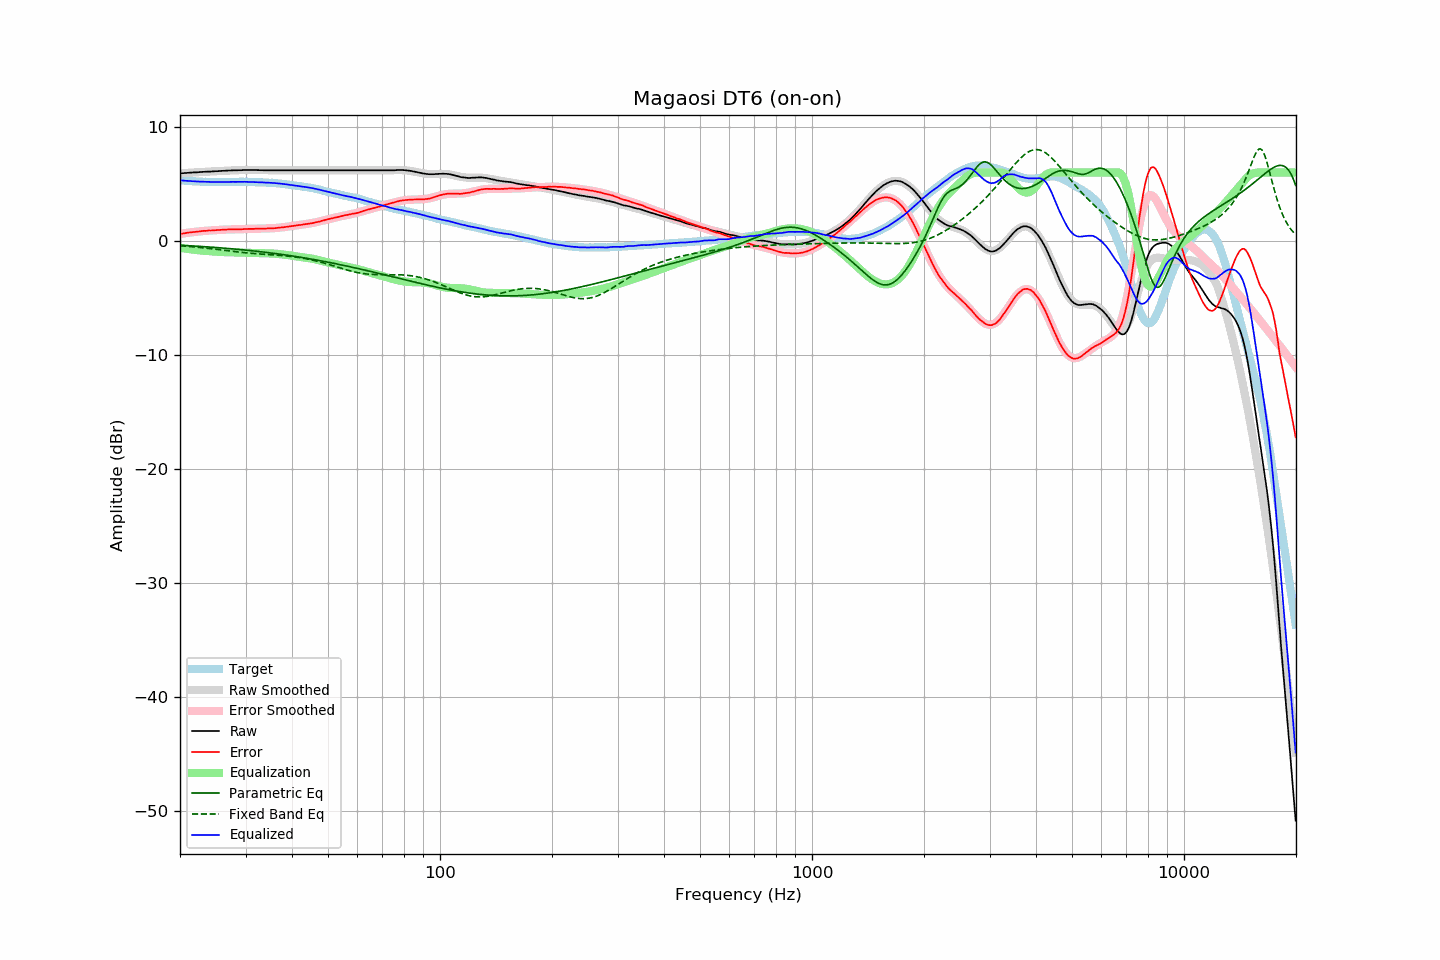

Source data for this figure (header and first rows):
frequency, raw, error, smoothed, error_smoothed, equalization, parametric_eq, fixed_band_eq, equalized_raw, equalized_smoothed, target
20.00, 5.92, 0.61, 5.92, 0.61, -0.61, -0.38, -0.43, 5.32, 5.32, 5.32
20.20, 5.93, 0.63, 5.93, 0.63, -0.63, -0.39, -0.44, 5.30, 5.30, 5.30
20.40, 5.94, 0.65, 5.94, 0.65, -0.65, -0.40, -0.45, 5.29, 5.29, 5.29
20.61, 5.95, 0.67, 5.95, 0.67, -0.67, -0.41, -0.46, 5.28, 5.28, 5.28
20.81, 5.96, 0.70, 5.96, 0.69, -0.69, -0.41, -0.47, 5.27, 5.27, 5.26
21.02, 5.97, 0.72, 5.97, 0.71, -0.71, -0.42, -0.48, 5.26, 5.26, 5.25
21.23, 5.98, 0.74, 5.98, 0.73, -0.73, -0.43, -0.49, 5.25, 5.25, 5.24
21.44, 5.99, 0.74, 5.99, 0.75, -0.75, -0.44, -0.51, 5.24, 5.24, 5.25
21.66, 6.00, 0.77, 6.00, 0.77, -0.77, -0.45, -0.52, 5.23, 5.23, 5.23
21.87, 6.01, 0.78, 6.01, 0.79, -0.79, -0.45, -0.53, 5.23, 5.22, 5.23
22.09, 6.01, 0.80, 6.02, 0.80, -0.80, -0.46, -0.55, 5.21, 5.22, 5.21
22.31, 6.02, 0.81, 6.03, 0.82, -0.82, -0.47, -0.56, 5.21, 5.21, 5.21
22.54, 6.03, 0.83, 6.03, 0.83, -0.83, -0.48, -0.57, 5.20, 5.20, 5.20
22.76, 6.04, 0.84, 6.04, 0.84, -0.84, -0.49, -0.59, 5.20, 5.20, 5.20
22.99, 6.05, 0.86, 6.05, 0.86, -0.86, -0.50, -0.60, 5.20, 5.19, 5.19
23.22, 6.06, 0.88, 6.06, 0.87, -0.87, -0.51, -0.62, 5.19, 5.19, 5.18
23.45, 6.06, 0.87, 6.06, 0.88, -0.88, -0.52, -0.63, 5.18, 5.18, 5.19
23.69, 6.07, 0.89, 6.07, 0.89, -0.89, -0.53, -0.65, 5.18, 5.18, 5.18
23.92, 6.08, 0.92, 6.08, 0.90, -0.90, -0.54, -0.66, 5.18, 5.17, 5.17
24.16, 6.08, 0.91, 6.09, 0.91, -0.91, -0.55, -0.68, 5.17, 5.17, 5.18
24.40, 6.09, 0.92, 6.09, 0.92, -0.92, -0.56, -0.70, 5.17, 5.17, 5.18
24.65, 6.10, 0.93, 6.10, 0.93, -0.93, -0.57, -0.71, 5.17, 5.17, 5.17
24.89, 6.11, 0.94, 6.11, 0.94, -0.94, -0.58, -0.73, 5.17, 5.17, 5.17
25.14, 6.11, 0.95, 6.12, 0.95, -0.95, -0.59, -0.75, 5.16, 5.17, 5.16
25.39, 6.12, 0.96, 6.13, 0.96, -0.96, -0.60, -0.76, 5.16, 5.17, 5.16
25.65, 6.13, 0.97, 6.13, 0.97, -0.97, -0.61, -0.78, 5.17, 5.17, 5.16
25.91, 6.14, 0.98, 6.14, 0.98, -0.98, -0.62, -0.80, 5.17, 5.17, 5.16
26.16, 6.15, 0.98, 6.15, 0.98, -0.98, -0.63, -0.82, 5.17, 5.16, 5.17
26.43, 6.15, 0.98, 6.16, 0.99, -0.99, -0.64, -0.84, 5.16, 5.17, 5.17
26.69, 6.16, 0.99, 6.16, 0.99, -0.99, -0.66, -0.85, 5.17, 5.17, 5.17
26.96, 6.17, 1.01, 6.17, 1.00, -1.00, -0.67, -0.87, 5.17, 5.17, 5.17
27.23, 6.17, 1.01, 6.17, 1.00, -1.00, -0.68, -0.89, 5.17, 5.17, 5.17
27.50, 6.18, 1.02, 6.18, 1.01, -1.01, -0.69, -0.91, 5.17, 5.17, 5.16
27.77, 6.19, 1.02, 6.19, 1.01, -1.01, -0.70, -0.92, 5.18, 5.18, 5.17
28.05, 6.19, 1.02, 6.19, 1.02, -1.02, -0.72, -0.94, 5.18, 5.18, 5.17
28.33, 6.19, 1.01, 6.20, 1.02, -1.02, -0.73, -0.96, 5.17, 5.18, 5.18
28.62, 6.20, 1.02, 6.20, 1.02, -1.02, -0.74, -0.97, 5.18, 5.18, 5.18
28.90, 6.20, 1.01, 6.21, 1.03, -1.03, -0.76, -0.99, 5.18, 5.18, 5.19
29.19, 6.20, 1.02, 6.21, 1.03, -1.03, -0.77, -1.00, 5.17, 5.18, 5.19
29.48, 6.21, 1.03, 6.21, 1.03, -1.03, -0.78, -1.02, 5.18, 5.18, 5.19
29.78, 6.22, 1.04, 6.22, 1.04, -1.04, -0.80, -1.03, 5.19, 5.18, 5.18
30.08, 6.22, 1.04, 6.22, 1.04, -1.04, -0.81, -1.05, 5.18, 5.18, 5.18
30.38, 6.22, 1.05, 6.22, 1.04, -1.04, -0.83, -1.06, 5.18, 5.18, 5.17
30.68, 6.22, 1.05, 6.22, 1.05, -1.05, -0.84, -1.08, 5.18, 5.17, 5.17
30.99, 6.22, 1.05, 6.22, 1.05, -1.05, -0.86, -1.09, 5.17, 5.17, 5.17
31.30, 6.22, 1.06, 6.22, 1.05, -1.05, -0.87, -1.10, 5.17, 5.16, 5.17
31.61, 6.21, 1.05, 6.22, 1.06, -1.06, -0.89, -1.11, 5.15, 5.16, 5.16
31.93, 6.21, 1.07, 6.21, 1.06, -1.06, -0.90, -1.12, 5.15, 5.15, 5.14
32.24, 6.21, 1.06, 6.21, 1.06, -1.06, -0.92, -1.13, 5.15, 5.15, 5.15
32.57, 6.20, 1.07, 6.21, 1.07, -1.07, -0.93, -1.14, 5.14, 5.14, 5.14
32.89, 6.20, 1.07, 6.20, 1.07, -1.07, -0.95, -1.15, 5.13, 5.14, 5.13
33.22, 6.20, 1.07, 6.20, 1.07, -1.07, -0.97, -1.16, 5.13, 5.13, 5.13
33.55, 6.19, 1.06, 6.20, 1.07, -1.07, -0.98, -1.17, 5.12, 5.13, 5.13
33.89, 6.19, 1.07, 6.20, 1.08, -1.08, -1.00, -1.18, 5.12, 5.12, 5.12
34.23, 6.19, 1.09, 6.19, 1.08, -1.08, -1.02, -1.19, 5.11, 5.11, 5.10
34.57, 6.19, 1.09, 6.19, 1.09, -1.09, -1.04, -1.20, 5.11, 5.11, 5.10
34.92, 6.19, 1.10, 6.19, 1.09, -1.09, -1.05, -1.21, 5.10, 5.10, 5.09
35.27, 6.19, 1.09, 6.19, 1.10, -1.10, -1.07, -1.22, 5.09, 5.09, 5.11
35.62, 6.19, 1.11, 6.19, 1.11, -1.11, -1.09, -1.23, 5.08, 5.08, 5.08
35.97, 6.19, 1.11, 6.19, 1.12, -1.12, -1.11, -1.24, 5.07, 5.07, 5.08
... 635 more rows
